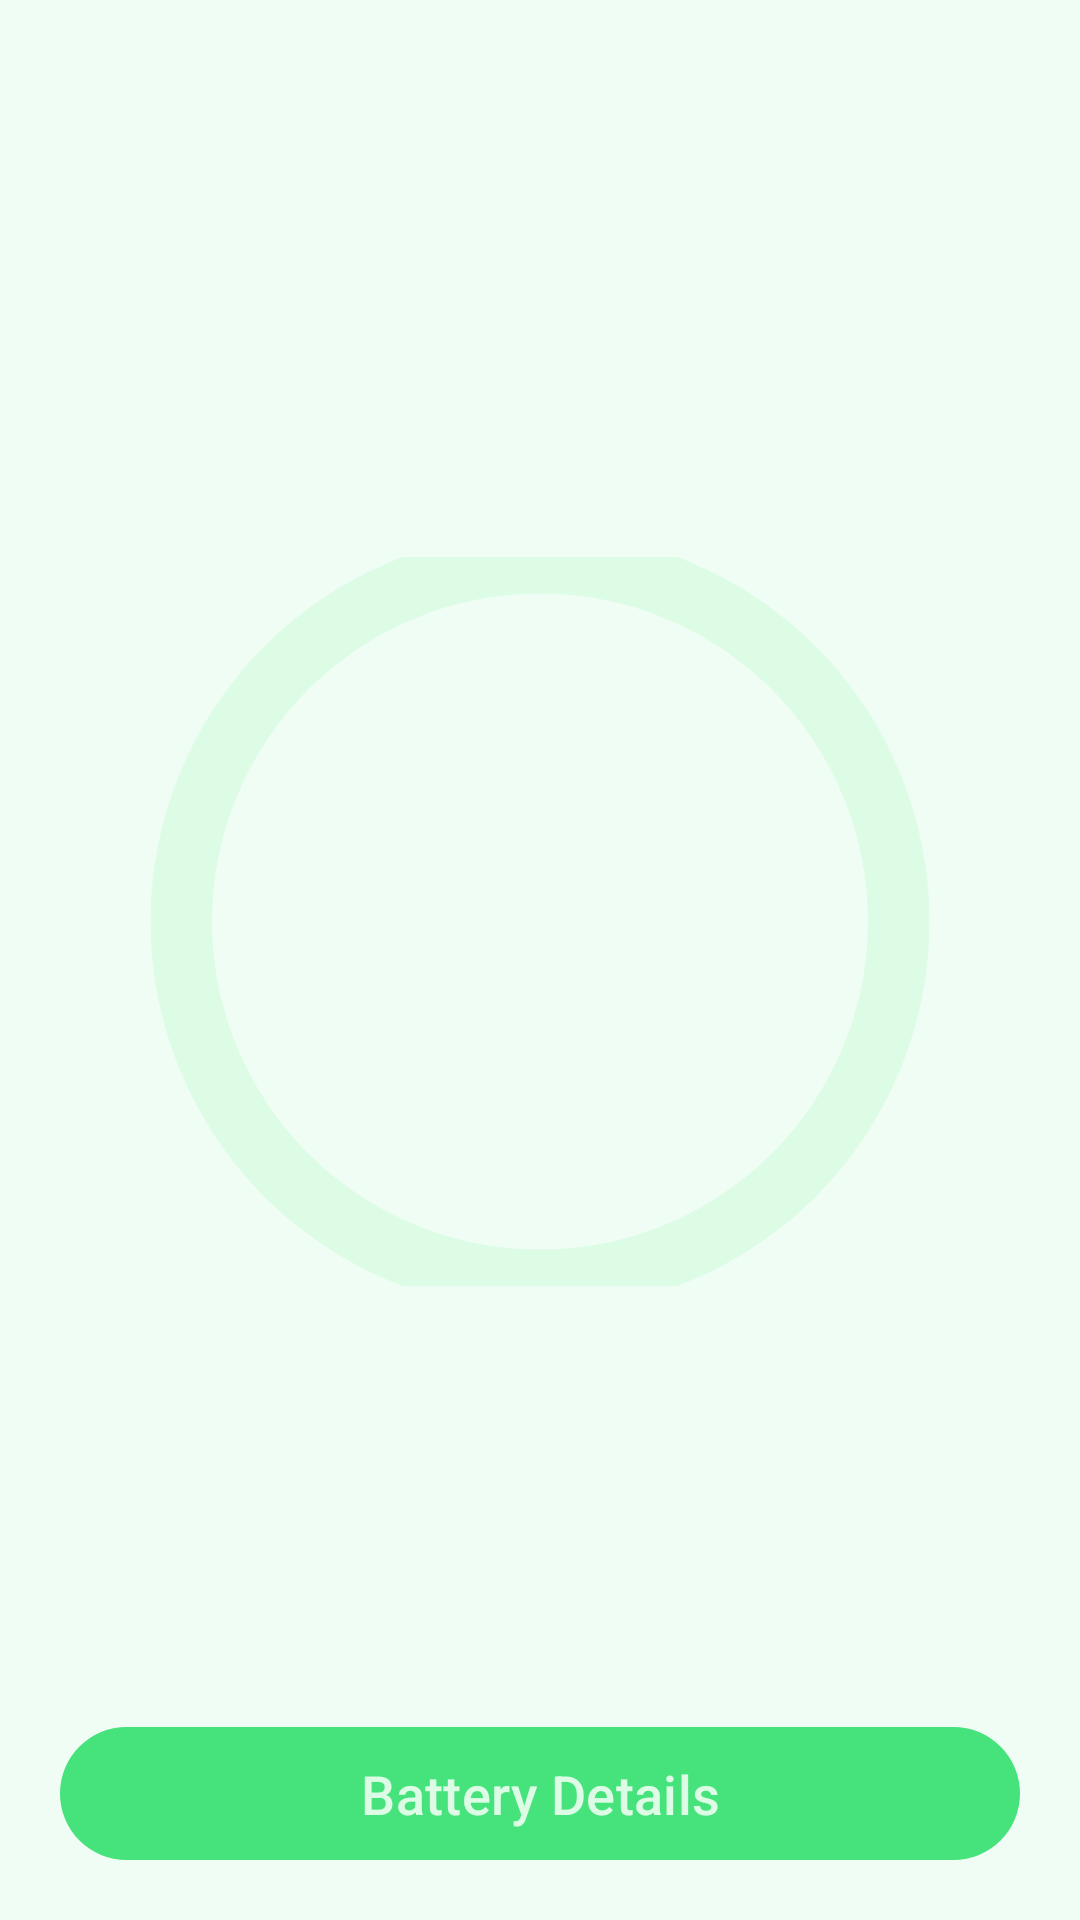

Here is an Android app screen rendered from its layout file. Give the layout XML and the strings, colors and styles it references.
<!-- AndroidManifest.xml: application theme Theme.BatteryMonitor -->
<!-- res/layout/activity_main.xml -->
<?xml version="1.0" encoding="utf-8"?>
<androidx.constraintlayout.widget.ConstraintLayout xmlns:android="http://schemas.android.com/apk/res/android"
    xmlns:tools="http://schemas.android.com/tools"
    android:layout_width="match_parent"
    android:layout_height="match_parent"
    xmlns:app="http://schemas.android.com/apk/res-auto"
    tools:context=".ui.MainActivity"
    android:background="@color/on_primary">
    <androidx.appcompat.widget.AppCompatTextView
        android:id="@+id/textview_warning"
        style="@style/WarningTextView"
        app:layout_constraintTop_toTopOf="parent"
        app:layout_constraintStart_toStartOf="parent"
        app:layout_constraintEnd_toEndOf="parent"
        tools:visibility="visible"/>


    <ProgressBar
        android:id="@+id/progressbar_battery_level"
        style="@style/BatteryLevelProgressBar"
        app:layout_constraintStart_toStartOf="parent"
        app:layout_constraintEnd_toEndOf="parent"
        android:padding="@dimen/default_margin"
        app:layout_constraintTop_toTopOf="@id/_guideline_top"
        android:elevation="@dimen/cardview_default_elevation"
        app:layout_constraintBottom_toTopOf="@id/_guideline_bottom"/>
    <androidx.constraintlayout.widget.Guideline
        android:id="@+id/_guideline_top"
        android:layout_width="match_parent"
        android:layout_height="match_parent"
        app:layout_constraintGuide_percent="0.29"
        android:orientation="horizontal"/>
    <androidx.constraintlayout.widget.Guideline
        android:id="@+id/_guideline_bottom"
        android:layout_width="match_parent"
        android:layout_height="match_parent"
        android:orientation="horizontal"
        app:layout_constraintGuide_percent="0.67"/>

    <androidx.appcompat.widget.AppCompatTextView
        android:id="@+id/textview_battery_percent"
        style="@style/BigTextView"
        tools:text="10%"
        app:layout_constraintVertical_bias="0.47"
        app:layout_constraintTop_toBottomOf="@id/_guideline_top"
        app:layout_constraintStart_toStartOf="parent"
        app:layout_constraintEnd_toEndOf="parent"
        app:layout_constraintBottom_toTopOf="@id/_guideline_bottom"
        />

    <androidx.appcompat.widget.AppCompatTextView
        android:id="@+id/textview_charging_status"
        style="@style/DefaultTextView"
        android:layout_width="wrap_content"
        app:layout_constraintTop_toBottomOf="@id/textview_battery_percent"
        app:layout_constraintStart_toStartOf="@id/textview_battery_percent"
        app:layout_constraintEnd_toEndOf="@id/textview_battery_percent"
        tools:text="Charging"/>
    <com.airbnb.lottie.LottieAnimationView
        android:paddingTop="@dimen/default_margin"
        android:id="@+id/animation_view_charging"
        android:layout_width="0dp"
        android:layout_height="0dp"
        app:layout_constraintStart_toStartOf="parent"
        app:layout_constraintEnd_toEndOf="parent"
        app:layout_constraintTop_toBottomOf="@id/_guideline_bottom"
        app:layout_constraintBottom_toBottomOf="parent"
        app:lottie_rawRes="@raw/circle_charging_animation"
        android:visibility="invisible"
        app:lottie_autoPlay="true"
        app:lottie_loop="true"
        android:rotation="-90"/>
    <com.google.android.material.button.MaterialButton
        android:id="@+id/button_battery_details"
        style="@style/BatteryDetailsButton"
        app:layout_constraintStart_toStartOf="parent"
        app:layout_constraintEnd_toEndOf="parent"
        app:layout_constraintBottom_toBottomOf="parent"/>

</androidx.constraintlayout.widget.ConstraintLayout>
<!-- resources referenced by this layout -->
<resources>
  <color name="on_primary">#f0fdf4</color>
  <dimen name="default_margin">16dp</dimen>
  <style name="BatteryDetailsButton" parent="Widget.Material3.Button.IconButton.Filled.Tonal">
          <item name="android:layout_width">match_parent</item>
          <item name="android:layout_height">wrap_content</item>
          <item name="android:text">@string/activity_main_button_battery_details</item>
          <item name="android:textColor">@color/primary_variant</item>
          <item name="backgroundTint">@color/primary</item>
          <item name="android:textSize">@dimen/small_text_size</item>
          <item name="android:layout_margin">@dimen/default_margin</item>
      </style>
  <style name="BatteryLevelProgressBar" parent="Widget.AppCompat.ProgressBar">
          <item name="android:layout_width">0dp</item>
          <item name="android:layout_height">0dp</item>
          <item name="android:indeterminateOnly">false</item>
          <item name="android:max">100</item>
          <item name="android:min">0</item>
          <item name="android:progressDrawable">@drawable/progress_bar_battery_level_default</item>
      </style>
  <style name="BigTextView" parent="DefaultTextView">
          <item name="android:textSize">@dimen/big_text_size</item>
          <item name="android:textStyle">bold</item>
      </style>
  <style name="DefaultTextView" parent="Widget.AppCompat.TextView">
          <item name="android:layout_width">wrap_content</item>
          <item name="android:layout_height">wrap_content</item>
          <item name="android:textSize">@dimen/default_text_size</item>
          <item name="android:gravity">center</item>
          <item name="android:textColor">@color/primary</item>
      </style>
  <style name="WarningTextView" parent="DefaultTextView">
          <item name="android:layout_width">match_parent</item>
          <item name="android:textSize">@dimen/small_text_size</item>
          <item name="android:textColor">@color/on_primary</item>
          <item name="android:background">@drawable/rounded_bottom_background</item>
          <item name="android:text">@string/activity_main_power_save_enabled_warning</item>
          <item name="android:visibility">gone</item>
      </style>
  <string name="activity_main_button_battery_details">Battery Details</string>
  <color name="primary_variant">#dcfce6</color>
  <color name="primary">#46e27b</color>
  <dimen name="small_text_size">18sp</dimen>
  <dimen name="big_text_size">52sp</dimen>
  <dimen name="default_text_size">20sp</dimen>
  <!-- drawable rounded_bottom_background (drawable) -->
  <?xml version="1.0" encoding="utf-8"?>
  <shape xmlns:android="http://schemas.android.com/apk/res/android" android:shape="rectangle">
      <corners android:bottomLeftRadius="@dimen/default_radius" android:bottomRightRadius="@dimen/default_radius"/>
      <solid android:color="@color/goldenrod"/>
  </shape>
  <string name="activity_main_power_save_enabled_warning">Power Saving Mode On</string>
  <color name="black">#FF000000</color>
  <style name="ThemeOverlay.App.BottomSheetDialog" parent="ThemeOverlay.Material3.BottomSheetDialog">
          <item name="android:navigationBarColor" tools:ignore="NewApi">@android:color/transparent
          </item>
      </style>
  <dimen name="default_radius">16dp</dimen>
  <color name="goldenrod">#ffd270</color>
</resources>
